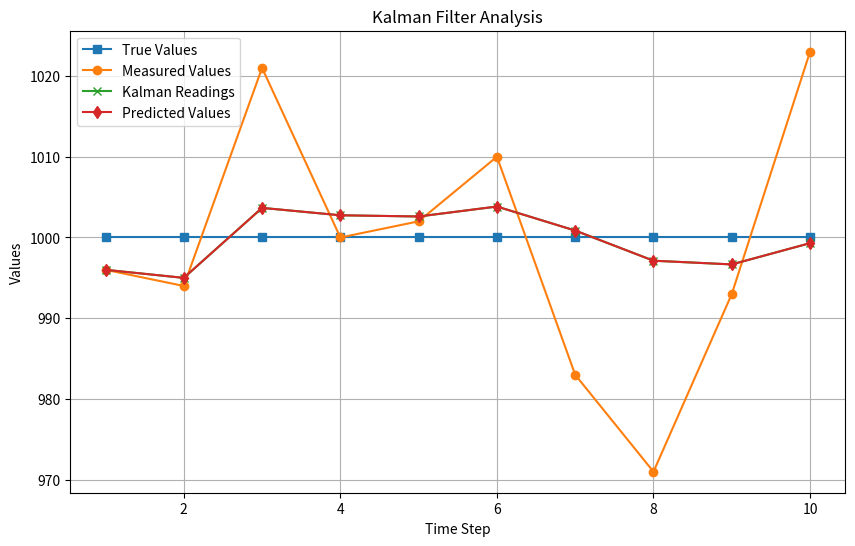

This figure's Python source:
import matplotlib.pyplot as plt

True_values = [ 1000, 1000, 1000, 1000, 1000, 1000, 1000, 1000, 1000, 1000]
measured_values = [ 996, 994, 1021, 1000, 1002, 1010, 983, 971, 993, 1023]
predicted_values = []
kalman_readings = []
gains_a_ = []


x_n = 0.0
x_previous = 1000.0
x_next = 0.0
a = 0.0


for i in range(1, len(measured_values) + 1):

    # Measure
    z = measured_values[i - 1]

    # Update 
    a = (1/i)
    x_n = x_previous + a * (z - x_previous)
    gains_a_.append(a)
    kalman_readings.append(x_n)

    # predict
    x_next = x_n  # since this is a static model
    predicted_values.append(x_next)

    #time_step
    x_previous = x_next

# Plot the results
plt.figure(figsize=(10, 6))
plt.plot(range(1, len(True_values) + 1), True_values, label='True Values', marker='s')
plt.plot(range(1, len(measured_values) + 1), measured_values, label='Measured Values', marker='o')
plt.plot(range(1, len(kalman_readings) + 1), kalman_readings, label='Kalman Readings', marker='x')
plt.plot(range(1, len(predicted_values) + 1), predicted_values, label='Predicted Values', marker='d')

# Add labels and legend
plt.title("Kalman Filter Analysis")
plt.xlabel("Time Step")
plt.ylabel("Values")
plt.legend()
plt.grid()

# Display the plot
plt.show()